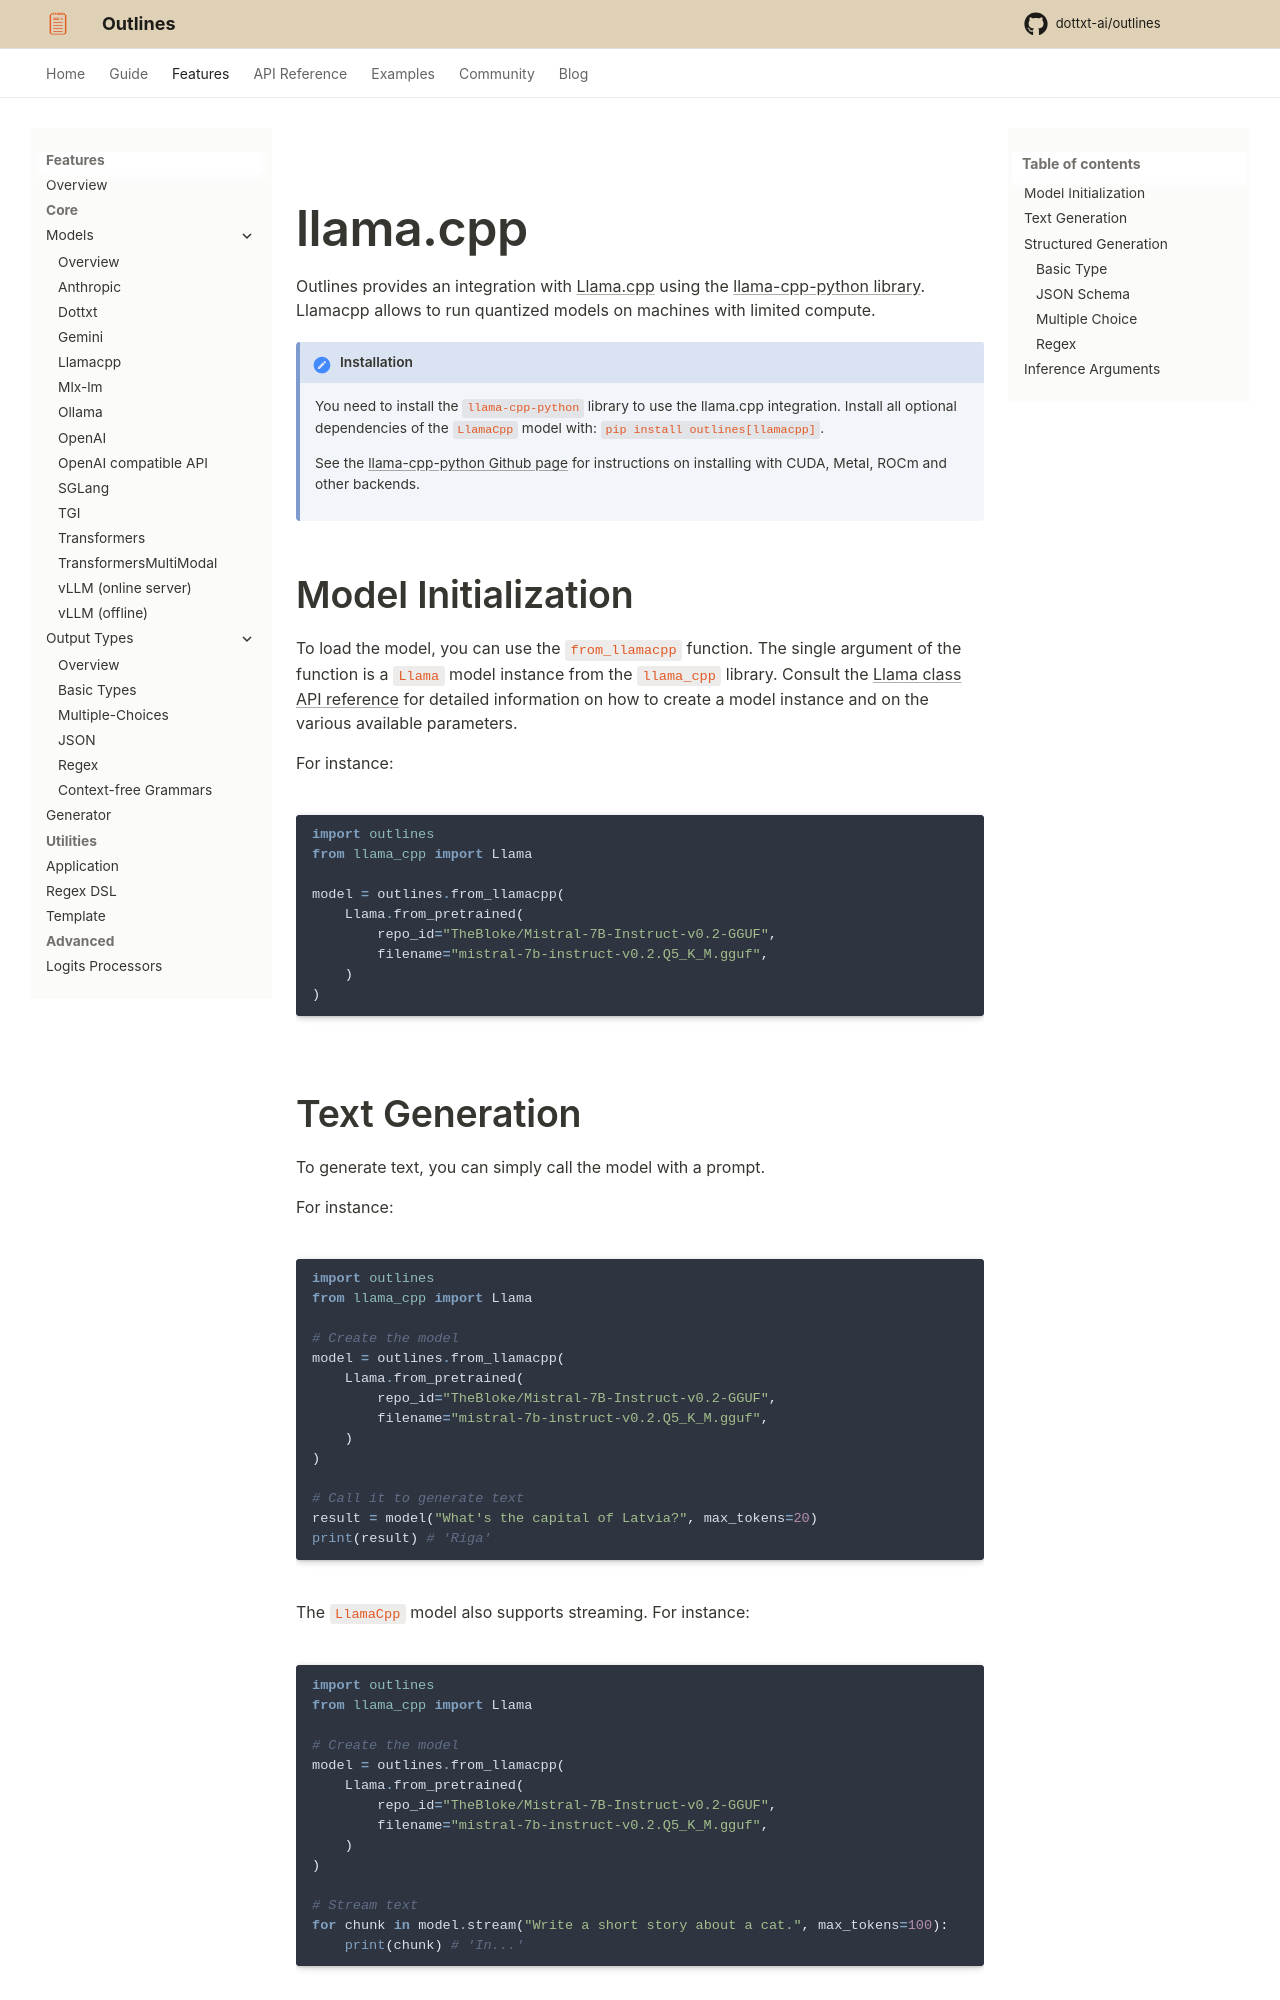

repository: CooperBench-Human-Pilot/dottxt_ai_outlines_task-task1655-f7-f10 · page: main/features/models/llamacpp/index.html · generator: mkdocs

---
title: llama.cpp
---

# llama.cpp

Outlines provides an integration with [Llama.cpp](https://github.com/ggerganov/llama.cpp) using the [llama-cpp-python library](https://github.com/abetlen/llama-cpp-python). Llamacpp allows to run quantized models on machines with limited compute.

!!! Installation

    You need to install the `llama-cpp-python` library to use the llama.cpp integration. Install all optional dependencies of the `LlamaCpp` model with: `pip install outlines[llamacpp]`.

    See the [llama-cpp-python Github page](https://github.com/abetlen/llama-cpp-python?tab=readme-ov-file#supported-backends) for instructions on installing with CUDA, Metal, ROCm and other backends.


## Model Initialization

To load the model, you can use the `from_llamacpp` function. The single argument of the function is a `Llama` model instance from the `llama_cpp` library. Consult the [Llama class API reference](https://llama-cpp-python.readthedocs.io/en/latest/api-reference/#llama_cpp.Llama) for detailed information on how to create a model instance and on the various available parameters.

For instance:

```python
import outlines
from llama_cpp import Llama

model = outlines.from_llamacpp(
    Llama.from_pretrained(
        repo_id="TheBloke/Mistral-7B-Instruct-v0.2-GGUF",
        filename="mistral-7b-instruct-v0.2.Q5_K_M.gguf",
    )
)
```
